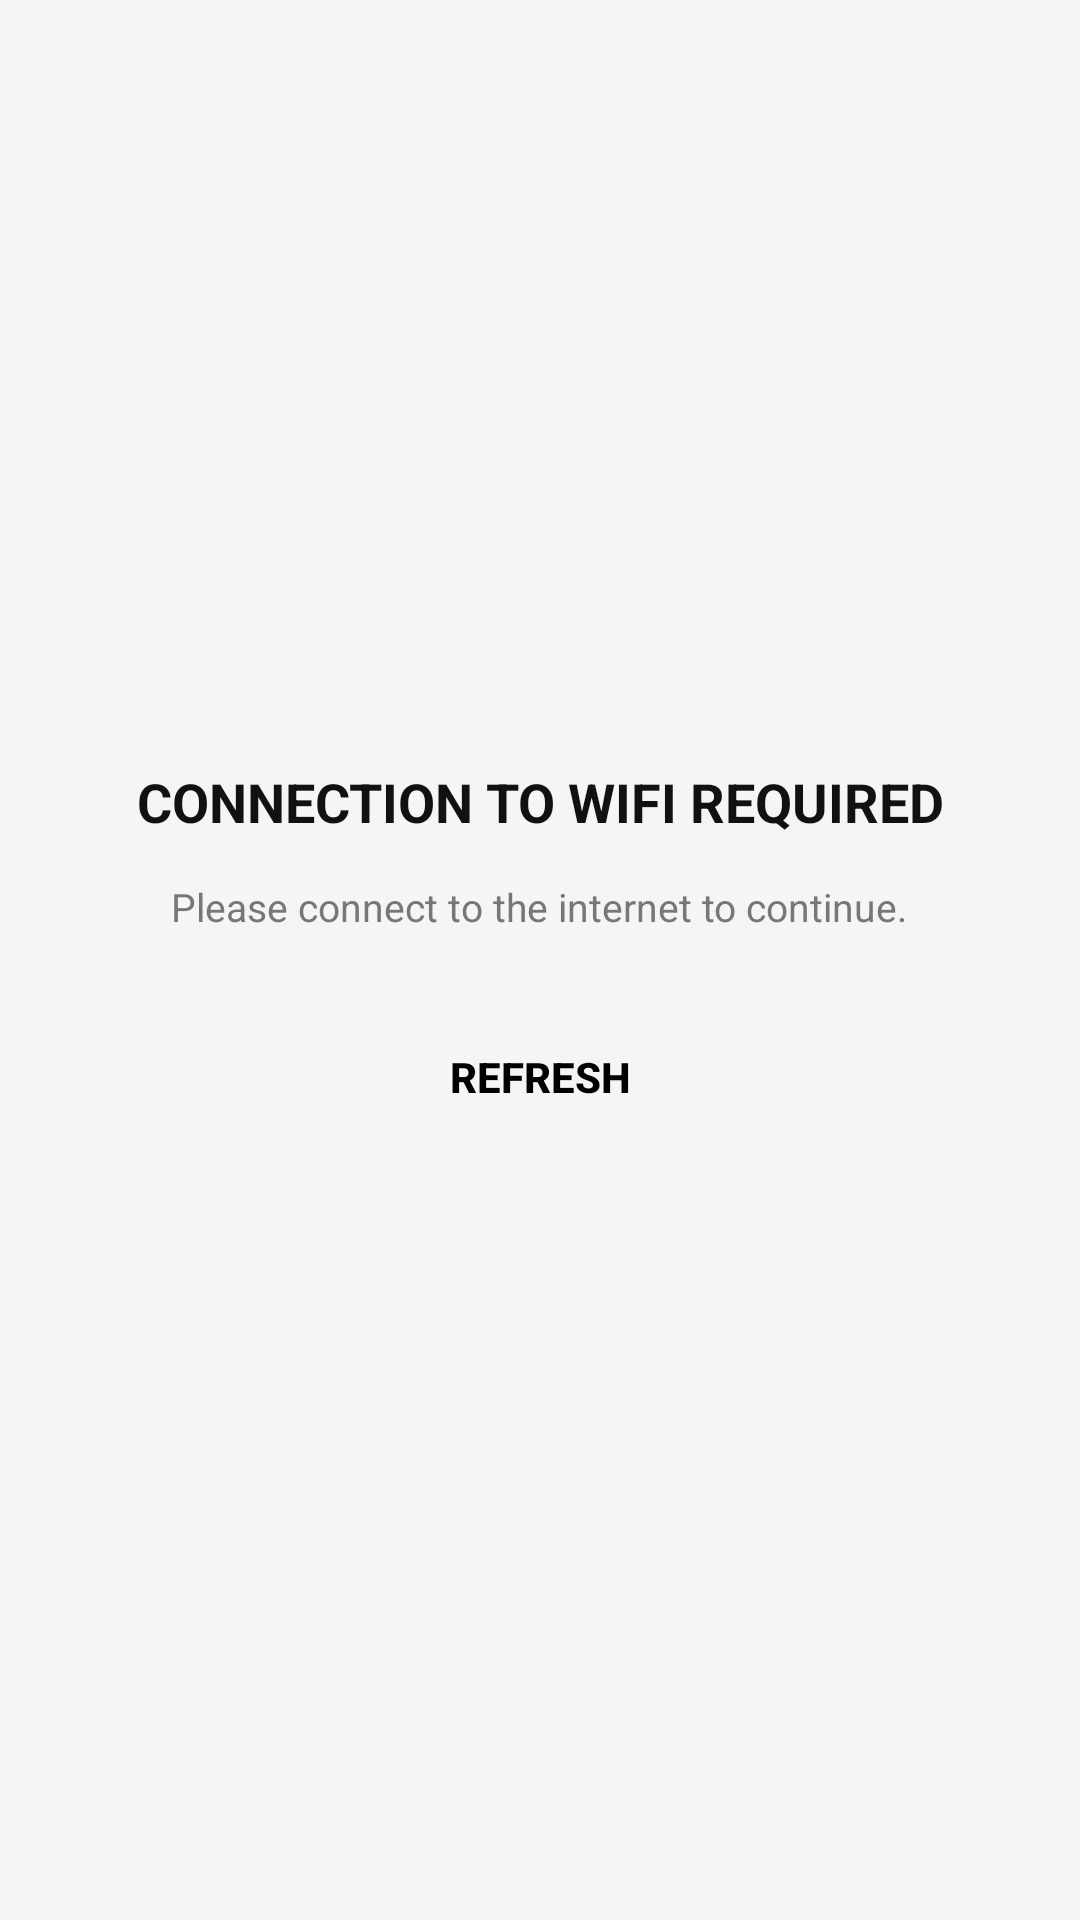

The Android layout XML behind this screen, and the referenced resources:
<!-- AndroidManifest.xml: application theme Theme.AppCompat.Light.NoActionBar -->
<!-- res/layout/activity_no_internet.xml -->
<?xml version="1.0" encoding="utf-8"?>
<LinearLayout xmlns:android="http://schemas.android.com/apk/res/android"
    android:layout_width="match_parent"
    android:layout_height="match_parent"
    android:background="#F4F5F7"
    android:gravity="center"
    android:orientation="vertical"
    android:padding="24dp">

    <TextView
        android:layout_width="wrap_content"
        android:layout_height="wrap_content"
        android:text="CONNECTION TO WIFI REQUIRED"
        android:textColor="#111111"
        android:textSize="18sp"
        android:textStyle="bold"
        android:gravity="center"
        android:layout_marginBottom="14dp" />

    <TextView
        android:layout_width="wrap_content"
        android:layout_height="wrap_content"
        android:text="Please connect to the internet to continue."
        android:textColor="#777777"
        android:textSize="13sp"
        android:gravity="center"
        android:layout_marginBottom="22dp" />

    <Button
        android:id="@+id/btnRefreshInternet"
        android:layout_width="match_parent"
        android:layout_height="52dp"
        android:text="REFRESH"
        android:textStyle="bold"
        android:textColor="#000000"
        android:background="@drawable/button_red_modern"
        android:stateListAnimator="@null" />

</LinearLayout>
<!-- resources referenced by this layout -->
<resources>

</resources>
